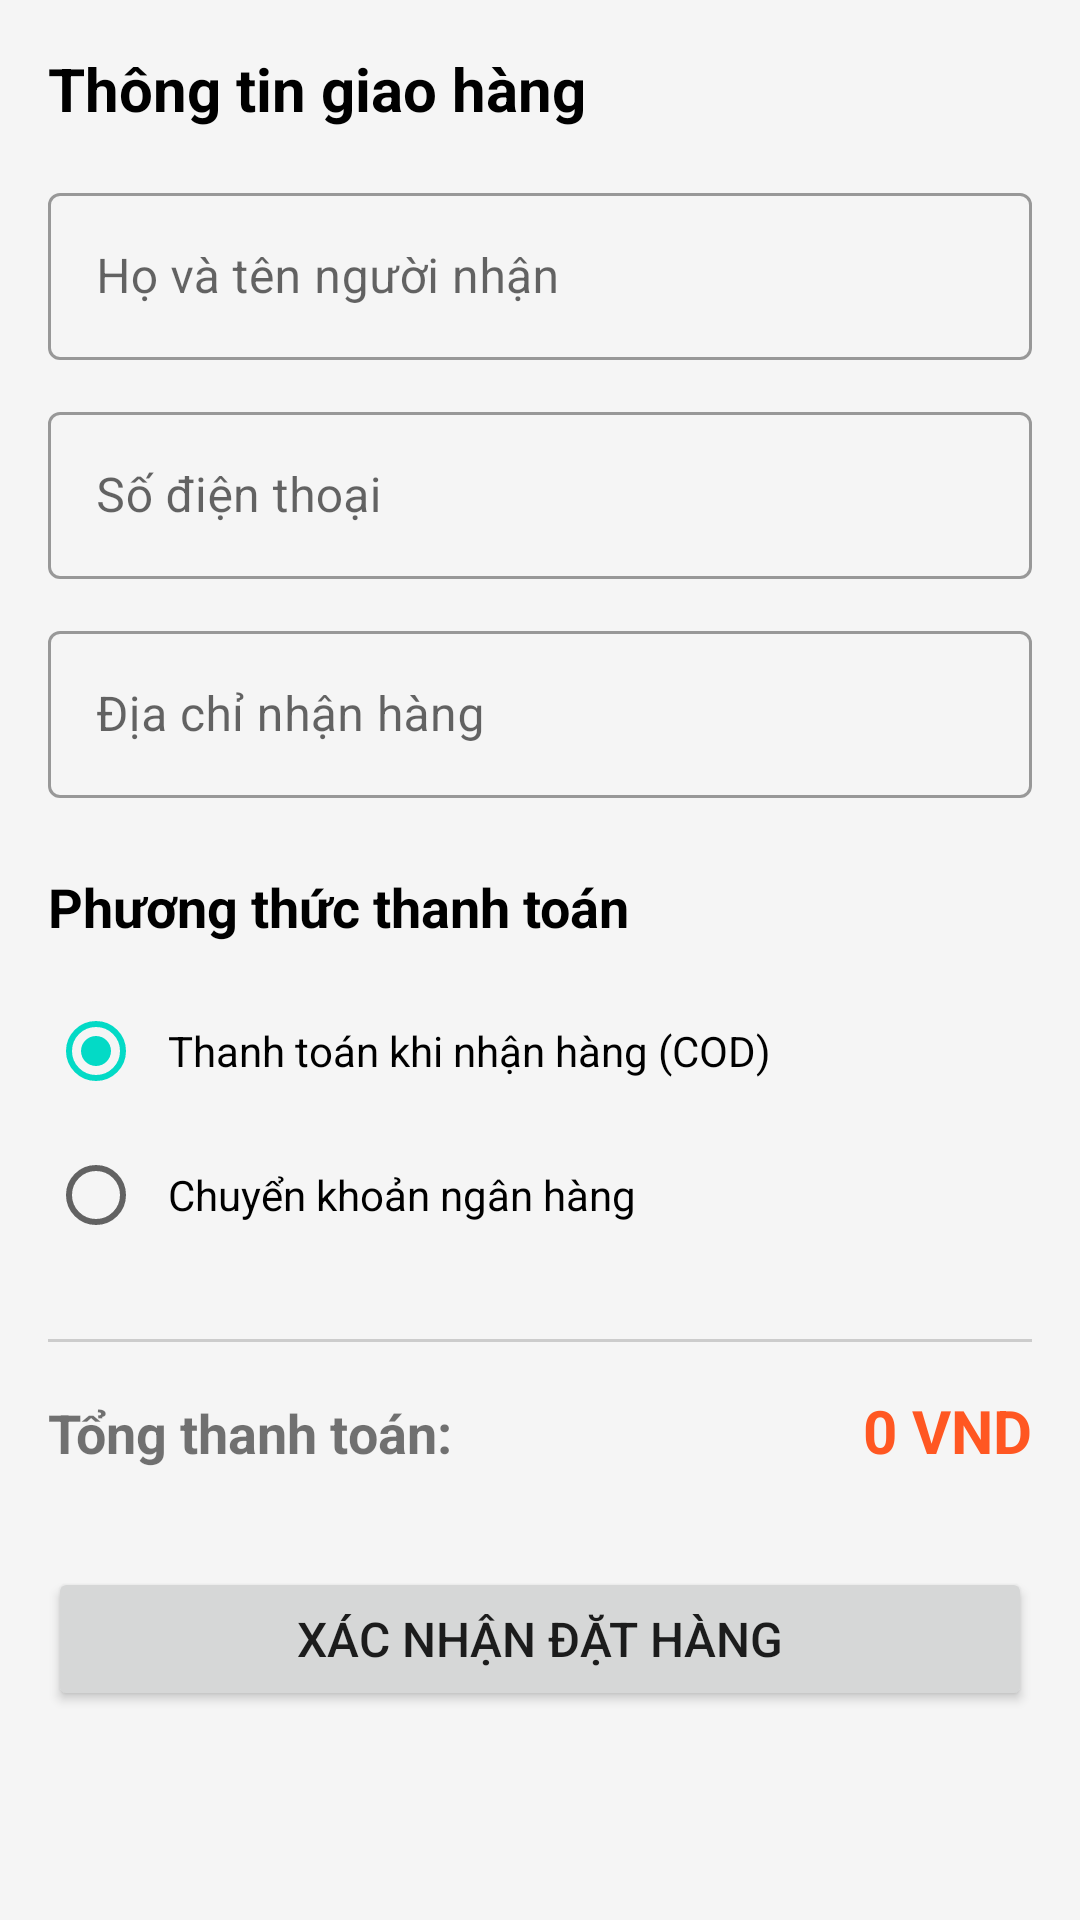

The Android layout XML behind this screen, and the referenced resources:
<!-- AndroidManifest.xml: application theme Theme.Duan1 -->
<!-- res/layout/activity_checkout.xml -->
<?xml version="1.0" encoding="utf-8"?>
<ScrollView xmlns:android="http://schemas.android.com/apk/res/android"
    android:layout_width="match_parent"
    android:layout_height="match_parent"
    android:background="#F5F5F5">

    <LinearLayout
        android:layout_width="match_parent"
        android:layout_height="wrap_content"
        android:orientation="vertical"
        android:padding="16dp">

        <TextView
            android:layout_width="wrap_content"
            android:layout_height="wrap_content"
            android:text="Thông tin giao hàng"
            android:textSize="20sp"
            android:textStyle="bold"
            android:textColor="@color/black"
            android:layout_marginBottom="16dp"/>

        <com.google.android.material.textfield.TextInputLayout
            android:layout_width="match_parent"
            android:layout_height="wrap_content"
            android:hint="Họ và tên người nhận"
            style="@style/Widget.MaterialComponents.TextInputLayout.OutlinedBox"
            android:layout_marginBottom="12dp">

            <com.google.android.material.textfield.TextInputEditText
                android:id="@+id/et_checkout_name"
                android:layout_width="match_parent"
                android:layout_height="wrap_content"
                android:inputType="textPersonName"/>
        </com.google.android.material.textfield.TextInputLayout>

        <com.google.android.material.textfield.TextInputLayout
            android:layout_width="match_parent"
            android:layout_height="wrap_content"
            android:hint="Số điện thoại"
            style="@style/Widget.MaterialComponents.TextInputLayout.OutlinedBox"
            android:layout_marginBottom="12dp">

            <com.google.android.material.textfield.TextInputEditText
                android:id="@+id/et_checkout_phone"
                android:layout_width="match_parent"
                android:layout_height="wrap_content"
                android:inputType="phone"/>
        </com.google.android.material.textfield.TextInputLayout>

        <com.google.android.material.textfield.TextInputLayout
            android:layout_width="match_parent"
            android:layout_height="wrap_content"
            android:hint="Địa chỉ nhận hàng"
            style="@style/Widget.MaterialComponents.TextInputLayout.OutlinedBox"
            android:layout_marginBottom="24dp">

            <com.google.android.material.textfield.TextInputEditText
                android:id="@+id/et_checkout_address"
                android:layout_width="match_parent"
                android:layout_height="wrap_content"
                android:inputType="textPostalAddress"
                android:minLines="2"/>
        </com.google.android.material.textfield.TextInputLayout>

        <TextView
            android:layout_width="wrap_content"
            android:layout_height="wrap_content"
            android:text="Phương thức thanh toán"
            android:textSize="18sp"
            android:textStyle="bold"
            android:textColor="@color/black"
            android:layout_marginBottom="12dp"/>

        <RadioGroup
            android:id="@+id/radio_group_payment"
            android:layout_width="match_parent"
            android:layout_height="wrap_content"
            android:layout_marginBottom="24dp">

            <RadioButton
                android:id="@+id/rb_cod"
                android:layout_width="match_parent"
                android:layout_height="wrap_content"
                android:text="Thanh toán khi nhận hàng (COD)"
                android:checked="true"
                android:padding="8dp"/>

            <RadioButton
                android:id="@+id/rb_banking"
                android:layout_width="match_parent"
                android:layout_height="wrap_content"
                android:text="Chuyển khoản ngân hàng"
                android:padding="8dp"/>
        </RadioGroup>

        <View
            android:layout_width="match_parent"
            android:layout_height="1dp"
            android:background="#CCCCCC"
            android:layout_marginBottom="16dp"/>

        <LinearLayout
            android:layout_width="match_parent"
            android:layout_height="wrap_content"
            android:orientation="horizontal">
            
            <TextView
                android:layout_width="0dp"
                android:layout_height="wrap_content"
                android:layout_weight="1"
                android:text="Tổng thanh toán:"
                android:textSize="18sp"
                android:textStyle="bold"/>

            <TextView
                android:id="@+id/tv_checkout_total"
                android:layout_width="wrap_content"
                android:layout_height="wrap_content"
                android:text="0 VND"
                android:textSize="20sp"
                android:textColor="#FF5722"
                android:textStyle="bold"/>
        </LinearLayout>

        <Button
            android:id="@+id/btn_confirm_order"
            android:layout_width="match_parent"
            android:layout_height="wrap_content"
            android:text="Xác nhận đặt hàng"
            android:layout_marginTop="32dp"
            android:padding="12dp"
            android:textSize="16sp"/>

    </LinearLayout>
</ScrollView>
<!-- resources referenced by this layout -->
<resources>
  <color name="black">#000000</color>
  <style name="Theme.Duan1" parent="Base.Theme.Duan1" />
  <style name="Base.Theme.Duan1" parent="Theme.MaterialComponents.Light.DarkActionBar">
          
          <item name="colorPrimary">@color/purple_500</item>
          <item name="colorPrimaryVariant">@color/purple_700</item>
          <item name="colorSecondary">@color/teal_200</item>
          <item name="colorSecondaryVariant">@color/teal_700</item>
          <item name="colorError">@color/red_500</item>
          <item name="colorOnPrimary">@color/white</item>
          <item name="colorOnSecondary">@color/black</item>
          <item name="colorOnError">@color/white</item>
          <item name="colorOnBackground">@color/black</item>
          <item name="colorOnSurface">@color/black</item>
          <item name="windowNoTitle">true</item>
      </style>
  <color name="purple_500">#6200EE</color>
  <color name="purple_700">#3700B3</color>
  <color name="teal_200">#03DAC6</color>
  <color name="teal_700">#018786</color>
  <color name="red_500">#F44336</color>
  <color name="white">#FFFFFF</color>
</resources>
